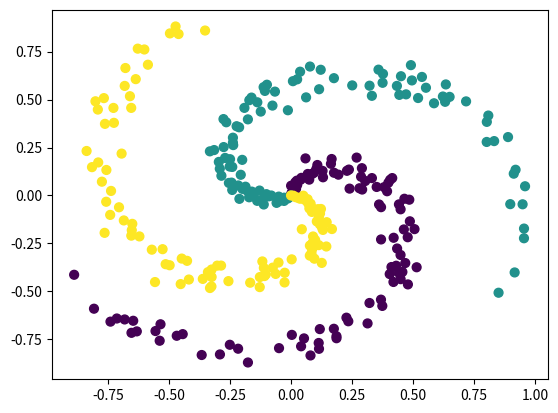

This figure's Python source:
"""
try code from
https://cs224d.stanford.edu/notebooks/vanishing_grad_example.html

[redacted]
"""

import matplotlib.pyplot as plt
import numpy as np

np.random.seed(0)

N = 100  # points per class
D = 2  # dimensions
K = 3  # number of classes
X = np.zeros((N * K, D))
num_train_examples = X.shape[0]
y = np.zeros(N * K, dtype='uint8')


for j in range(K):
    ix = range(N * j, N * (j + 1))
    r = np.linspace(.0, 1, N)
    theta = np.linspace(j * 4, (j + 1) * 4, N) + np.random.randn(N) * .2
    X[ix] = np.c_[r * np.sin(theta), r * np.cos(theta)]
    y[ix] = j

plt.scatter(X[:, 0], X[:, 1], c=y, s=40)
plt.savefig('/dev/shm/vangrad_000_spiral_scatter.png')


def relu(x):
    return np.maximum(0, x)


def pluck(dict, *args):
    return (dict[arg] for arg in args)


def train_3layer(X, y, model, step_size, reg):
    h, h2, W1, W2, W3, b1, b2, b3 = pluck(
        model, 'h', 'h2', 'W1', 'W2', 'W3', 'b1', 'b2', 'b3')
    num_examples = X.shape[0]
    for i in range(50000):
        hidden_layer = relu(np.dot(X, W1) + b1)
        hidden_layer2 = relu(np.dot(hidden_layer, W2) + b2)
        scores = np.dot(hidden_layer2, W3) + b3
        exp_scores = np.exp(scores)
        probs = exp_scores / np.sum(exp_scores, axis=1, keepdims=True)  # NxK
        correct_logprobs = -np.log(probs[range(num_examples), y])
        data_loss = np.sum(correct_logprobs) / num_examples
        reg_loss = .5 * reg * (np.sum(W1**2) + np.sum(W2**2) + np.sum(W3**2))
        loss = data_loss + reg_loss
        if i % 1000 == 0:
            print('iteration {}: loss {}'.format(i, loss))

        # gradient on scores
        dscores = probs
        dscores[range(num_examples), y] -= 1
        dscores /= num_examples

        # backprop

        dW3 = (hidden_layer2.T).dot(dscores)
        db3 = np.sum(dscores, axis=0, keepdims=True)

        dhidden2 = np.dot(dscores, W3.T)
        dhidden2[hidden_layer2 <= 0] = 0
        dW2 = np.dot(hidden_layer.T, dhidden2)

        # update layer 2
        # np.sum(np.abs(dW2))/np.sum(np.abs(dW2.shape))

        db2 = np.sum(dhidden2, axis=0)
        dhidden = np.dot(dhidden2, W2.T)
        dhidden[hidden_layer <= 0] = 0

        dW1 = np.dot(X.T, dhidden)

        # update layer1
        # np.sum(np.abs(dW1))/np.sum(np.abs(dW1.shape))

        db1 = np.sum(dhidden, axis=0)

        # regularization
        dW3 += reg * W3
        dW2 += reg * W2
        dW1 += reg * W1

        # update
        W1 += -step_size * dW1
        W2 += -step_size * dW2
        W3 += -step_size * dW3
        b1 += -step_size * db1
        b2 += -step_size * db2
        b3 += -step_size * db3

    # training set accuracy
    hidden_layer = relu(np.dot(X, W1) + b1)
    hidden_layer2 = relu(np.dot(hidden_layer, W2) + b2)

    scores = np.dot(hidden_layer2, W3) + b3
    predicted_class = np.argmax(scores, axis=1)
    print('training accuracy: {}'.format(np.mean(predicted_class == y)))
    return W1, W2, W3, b1, b2, b3


#N = 100
#D = 2
#K = 3
h = 11
h2 = 3
num_train_examples = X.shape[0]


model = {'h': h,
         'h2': h2,
         'W1': .1 * np.random.randn(D, h),
         'W2': .1 * np.random.randn(h, h2),
         'W3': .1 * np.random.randn(h2, K),
         'b1': np.zeros((1, h)),
         'b2': np.zeros((1, h2)),
         'b3': np.zeros((1, K)), }


W1, W2, W3, b1, b2, b3 = train_3layer(X, y, model, step_size=1e-1, reg=1e-3)
